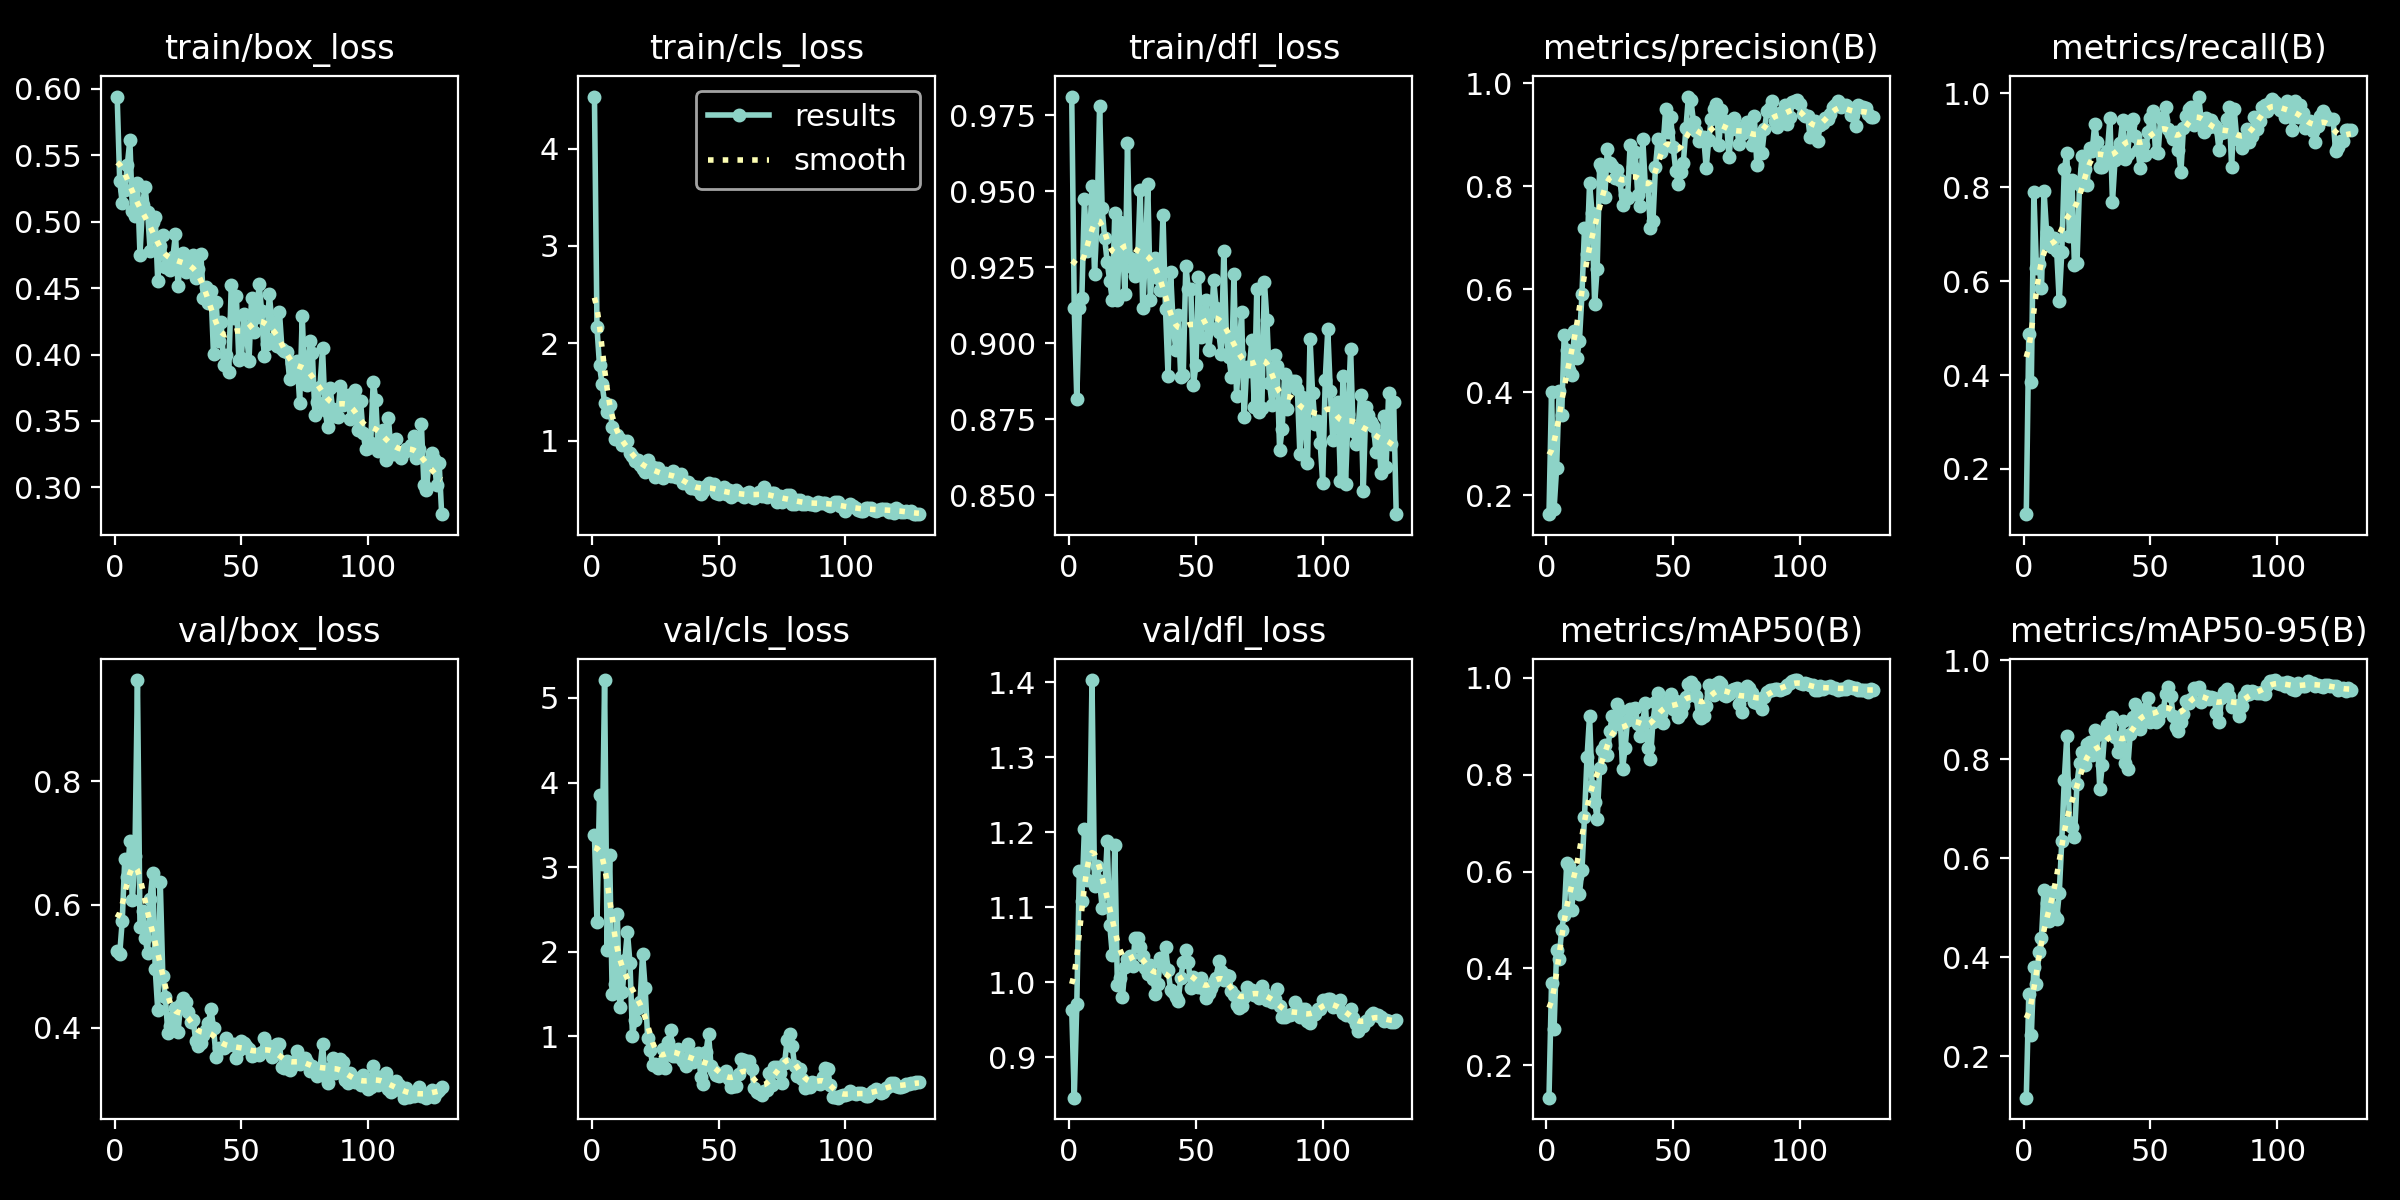

The table this chart was drawn from, first rows:
epoch, time, train/box_loss, train/cls_loss, train/dfl_loss, metrics/precision(B), metrics/recall(B), metrics/mAP50(B), metrics/mAP50-95(B), val/box_loss, val/cls_loss, val/dfl_loss, lr/pg0, lr/pg1, lr/pg2
1, 10.85, 0.5943, 4.534, 0.9812, 0.1632, 0.1036, 0.1334, 0.1159, 0.524, 3.375, 0.9634, 0.0901, 0.0001, 0.0001
2, 12.87, 0.531, 2.164, 0.9116, 0.4013, 0.4879, 0.3702, 0.3257, 0.5197, 2.35, 0.8464, 0.07921, 0.0002086, 0.0002086
3, 14.8, 0.514, 1.774, 0.8818, 0.173, 0.3857, 0.2745, 0.2429, 0.5737, 3.857, 0.971, 0.06832, 0.0003158, 0.0003158
4, 16.82, 0.5235, 1.579, 0.9117, 0.2524, 0.7893, 0.4375, 0.3797, 0.6742, 3.042, 1.148, 0.05742, 0.0004215, 0.0004215
5, 18.72, 0.5429, 1.392, 0.9151, 0.4016, 0.6286, 0.42, 0.3458, 0.6445, 5.212, 1.109, 0.04653, 0.0005257, 0.0005257
6, 20.49, 0.5615, 1.299, 0.9475, 0.3557, 0.6357, 0.4803, 0.4108, 0.7031, 2.021, 1.204, 0.03563, 0.0006285, 0.0006285
7, 22.36, 0.5081, 1.368, 0.9304, 0.5104, 0.5848, 0.5111, 0.4377, 0.6068, 3.142, 1.136, 0.02473, 0.0007299, 0.0007299
8, 24.36, 0.504, 1.139, 0.9329, 0.4819, 0.7929, 0.6166, 0.5363, 0.6782, 1.497, 1.175, 0.01383, 0.0008298, 0.0008298
9, 26.59, 0.5291, 1.017, 0.9519, 0.4429, 0.7053, 0.6116, 0.5083, 0.9642, 1.626, 1.403, 0.002928, 0.0009283, 0.0009283
10, 28.56, 0.4753, 1.065, 0.9228, 0.4334, 0.6781, 0.5213, 0.4737, 0.5636, 2.452, 1.129, 0.0009406, 0.0009406, 0.0009406
11, 30.56, 0.513, 1.023, 0.941, 0.5187, 0.6718, 0.5967, 0.5324, 0.5892, 1.353, 1.155, 0.000934, 0.000934, 0.000934
12, 32.64, 0.5262, 0.9541, 0.9782, 0.4661, 0.6929, 0.5908, 0.4856, 0.5461, 1.522, 1.135, 0.0009274, 0.0009274, 0.0009274
13, 34.63, 0.5076, 0.978, 0.9446, 0.4999, 0.6644, 0.5544, 0.4769, 0.5217, 1.907, 1.1, 0.0009208, 0.0009208, 0.0009208
14, 36.47, 0.4783, 0.9992, 0.9345, 0.5901, 0.5571, 0.6028, 0.5289, 0.6096, 2.24, 1.122, 0.0009142, 0.0009142, 0.0009142
15, 38.28, 0.4996, 0.8787, 0.9267, 0.7184, 0.6612, 0.7127, 0.6336, 0.6512, 1.872, 1.188, 0.0009076, 0.0009076, 0.0009076
16, 40.23, 0.5034, 0.8457, 0.9205, 0.669, 0.8384, 0.8355, 0.7582, 0.4962, 1.006, 1.077, 0.000901, 0.000901, 0.000901
17, 42.17, 0.4556, 0.792, 0.9144, 0.8062, 0.8726, 0.9213, 0.8474, 0.4291, 1.193, 1.037, 0.0008944, 0.0008944, 0.0008944
18, 44.06, 0.4821, 0.8027, 0.9429, 0.7472, 0.6968, 0.777, 0.6732, 0.6362, 1.333, 1.183, 0.0008878, 0.0008878, 0.0008878
19, 45.93, 0.4897, 0.7551, 0.9142, 0.5717, 0.8157, 0.7424, 0.6633, 0.485, 1.412, 0.997, 0.0008812, 0.0008812, 0.0008812
20, 47.64, 0.4659, 0.713, 0.94, 0.64, 0.6335, 0.709, 0.6416, 0.4498, 1.977, 1.006, 0.0008746, 0.0008746, 0.0008746
21, 49.42, 0.4683, 0.6798, 0.9333, 0.8424, 0.6378, 0.8141, 0.75, 0.3918, 1.572, 0.9803, 0.000868, 0.000868, 0.000868
22, 51.29, 0.4637, 0.8063, 0.9163, 0.8354, 0.8038, 0.8504, 0.792, 0.4024, 0.9783, 1.02, 0.0008614, 0.0008614, 0.0008614
23, 53.04, 0.4736, 0.6991, 0.9658, 0.7795, 0.8658, 0.8609, 0.8152, 0.4171, 0.8407, 1.032, 0.0008548, 0.0008548, 0.0008548
24, 54.93, 0.491, 0.7286, 0.928, 0.872, 0.839, 0.8404, 0.7877, 0.4316, 0.6578, 1.035, 0.0008482, 0.0008482, 0.0008482
25, 56.67, 0.4515, 0.628, 0.9247, 0.8444, 0.8044, 0.8894, 0.8301, 0.393, 0.6715, 1.022, 0.0008416, 0.0008416, 0.0008416
26, 58.53, 0.4725, 0.7217, 0.9223, 0.8397, 0.8845, 0.9217, 0.8349, 0.4381, 0.6324, 1.059, 0.000835, 0.000835, 0.000835
27, 60.71, 0.4766, 0.6648, 0.9267, 0.8167, 0.8763, 0.9045, 0.809, 0.4489, 0.6694, 1.059, 0.0008284, 0.0008284, 0.0008284
28, 62.7, 0.4622, 0.6193, 0.9504, 0.8321, 0.9344, 0.9448, 0.8596, 0.442, 0.8546, 1.047, 0.0008218, 0.0008218, 0.0008218
29, 64.69, 0.4681, 0.6674, 0.9118, 0.812, 0.8955, 0.9332, 0.8482, 0.4255, 0.6333, 1.036, 0.0008152, 0.0008152, 0.0008152
30, 66.45, 0.467, 0.6459, 0.9277, 0.7646, 0.8425, 0.8107, 0.7387, 0.4094, 0.9293, 1.019, 0.0008086, 0.0008086, 0.0008086
31, 68.27, 0.4751, 0.6361, 0.9526, 0.7831, 0.8423, 0.8539, 0.7888, 0.4124, 1.077, 1.011, 0.000802, 0.000802, 0.000802
32, 70.13, 0.4575, 0.6903, 0.9144, 0.7772, 0.8529, 0.9132, 0.8567, 0.3784, 0.7738, 1.024, 0.0007954, 0.0007954, 0.0007954
33, 71.95, 0.4645, 0.6332, 0.9271, 0.8805, 0.8768, 0.9357, 0.8692, 0.3714, 0.7711, 1.005, 0.0007888, 0.0007888, 0.0007888
34, 74.31, 0.4758, 0.629, 0.928, 0.8381, 0.9476, 0.9347, 0.8678, 0.3757, 0.8513, 0.9841, 0.0007822, 0.0007822, 0.0007822
35, 76.04, 0.4427, 0.6627, 0.9216, 0.8659, 0.7683, 0.9364, 0.8841, 0.3878, 0.7498, 0.9977, 0.0007756, 0.0007756, 0.0007756
36, 77.8, 0.4507, 0.5632, 0.9176, 0.7835, 0.857, 0.9045, 0.8444, 0.397, 0.7087, 1.032, 0.000769, 0.000769, 0.000769
37, 79.76, 0.439, 0.5689, 0.9421, 0.7614, 0.8803, 0.8792, 0.8139, 0.4083, 0.6517, 1.025, 0.0007624, 0.0007624, 0.0007624
38, 81.7, 0.4479, 0.5757, 0.9112, 0.8912, 0.8939, 0.9079, 0.8423, 0.4309, 0.9128, 1.047, 0.0007558, 0.0007558, 0.0007558
39, 83.57, 0.4003, 0.5211, 0.8891, 0.8002, 0.9438, 0.9475, 0.8774, 0.4001, 0.7933, 1.016, 0.0007492, 0.0007492, 0.0007492
40, 85.31, 0.4399, 0.5323, 0.9234, 0.8004, 0.8591, 0.855, 0.7926, 0.3532, 0.6972, 0.9905, 0.0007426, 0.0007426, 0.0007426
41, 87.03, 0.4104, 0.5013, 0.9067, 0.7185, 0.8714, 0.8325, 0.7806, 0.3669, 0.7828, 0.9871, 0.000736, 0.000736, 0.000736
42, 88.8, 0.4245, 0.524, 0.8979, 0.7319, 0.9336, 0.9087, 0.8508, 0.3675, 0.8, 0.9809, 0.0007294, 0.0007294, 0.0007294
43, 90.58, 0.3922, 0.4595, 0.9094, 0.8382, 0.9446, 0.9496, 0.8856, 0.3675, 0.5159, 0.9758, 0.0007228, 0.0007228, 0.0007228
44, 92.44, 0.4, 0.4863, 0.8889, 0.8909, 0.9086, 0.9689, 0.9121, 0.3834, 0.4367, 1.006, 0.0007162, 0.0007162, 0.0007162
45, 94.18, 0.3871, 0.5338, 0.8897, 0.866, 0.8788, 0.9258, 0.8764, 0.3716, 0.8185, 1.027, 0.0007096, 0.0007096, 0.0007096
46, 96.04, 0.4521, 0.5663, 0.9256, 0.8763, 0.8418, 0.9064, 0.8609, 0.374, 1.027, 1.043, 0.000703, 0.000703, 0.000703
47, 97.88, 0.4273, 0.5458, 0.9179, 0.9499, 0.8904, 0.947, 0.8896, 0.3733, 0.6512, 1.027, 0.0006964, 0.0006964, 0.0006964
48, 99.78, 0.4442, 0.5584, 0.9177, 0.9058, 0.8679, 0.9518, 0.9015, 0.3505, 0.5878, 0.9921, 0.0006898, 0.0006898, 0.0006898
49, 101.7, 0.3957, 0.4653, 0.8862, 0.9349, 0.9179, 0.9666, 0.9238, 0.3638, 0.5432, 1.007, 0.0006832, 0.0006832, 0.0006832
50, 103.5, 0.3974, 0.4546, 0.8929, 0.8758, 0.9477, 0.9346, 0.8755, 0.3782, 0.5372, 1.003, 0.0006766, 0.0006766, 0.0006766
51, 105.2, 0.4306, 0.4778, 0.9218, 0.8294, 0.9623, 0.9524, 0.8928, 0.3751, 0.5619, 0.9943, 0.00067, 0.00067, 0.00067
52, 106.9, 0.4167, 0.5274, 0.9022, 0.8049, 0.8747, 0.9197, 0.8754, 0.37, 0.5476, 1.006, 0.0006634, 0.0006634, 0.0006634
53, 108.7, 0.3952, 0.4541, 0.908, 0.8277, 0.8735, 0.9262, 0.8787, 0.3664, 0.5891, 0.9918, 0.0006568, 0.0006568, 0.0006568
54, 110.5, 0.4426, 0.4991, 0.9144, 0.8455, 0.9483, 0.9443, 0.8948, 0.3542, 0.4931, 0.9794, 0.0006502, 0.0006502, 0.0006502
55, 112.2, 0.417, 0.4193, 0.8978, 0.9123, 0.9438, 0.961, 0.8984, 0.3567, 0.3994, 0.9862, 0.0006436, 0.0006436, 0.0006436
56, 113.9, 0.4284, 0.4498, 0.9051, 0.9743, 0.9714, 0.9866, 0.9311, 0.3582, 0.4139, 0.9932, 0.000637, 0.000637, 0.000637
57, 115.6, 0.4531, 0.4911, 0.9209, 0.9669, 0.9241, 0.9915, 0.9455, 0.3557, 0.416, 1, 0.0006304, 0.0006304, 0.0006304
58, 117.6, 0.4325, 0.4675, 0.9118, 0.9252, 0.9131, 0.9827, 0.9264, 0.3609, 0.5525, 1.006, 0.0006238, 0.0006238, 0.0006238
59, 119.5, 0.3988, 0.4476, 0.9037, 0.9077, 0.9019, 0.9611, 0.8866, 0.3838, 0.7308, 1.028, 0.0006172, 0.0006172, 0.0006172
60, 121.3, 0.4081, 0.4247, 0.8965, 0.8887, 0.9167, 0.9225, 0.8646, 0.3725, 0.7277, 1.016, 0.0006106, 0.0006106, 0.0006106
... 69 more rows
